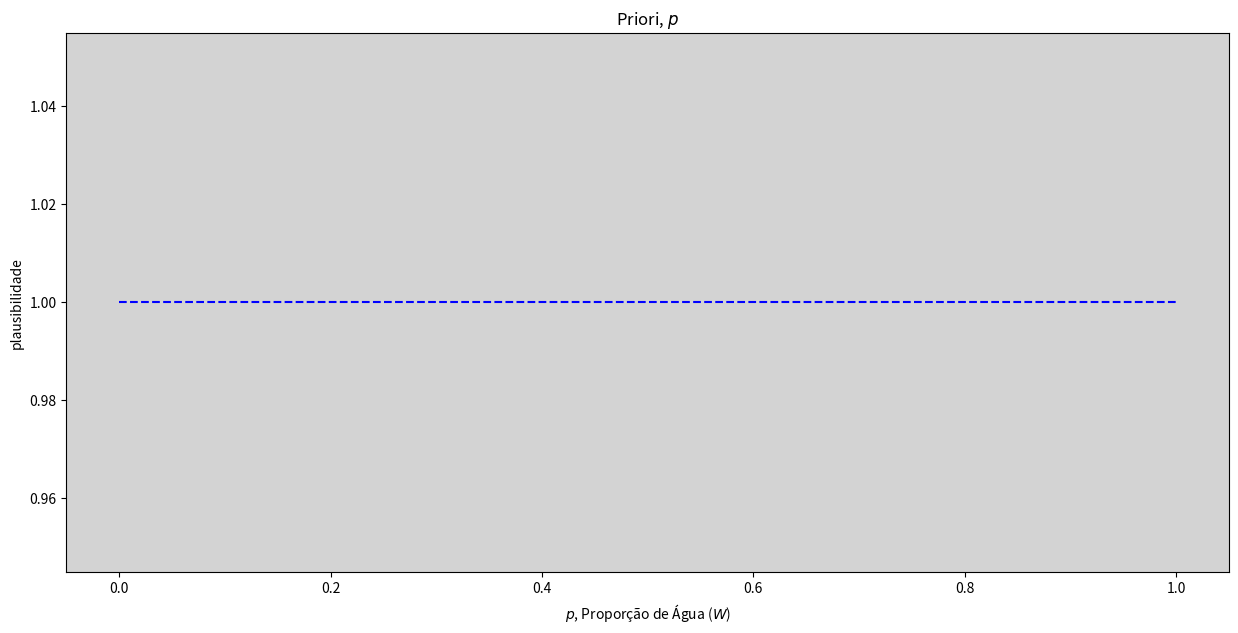
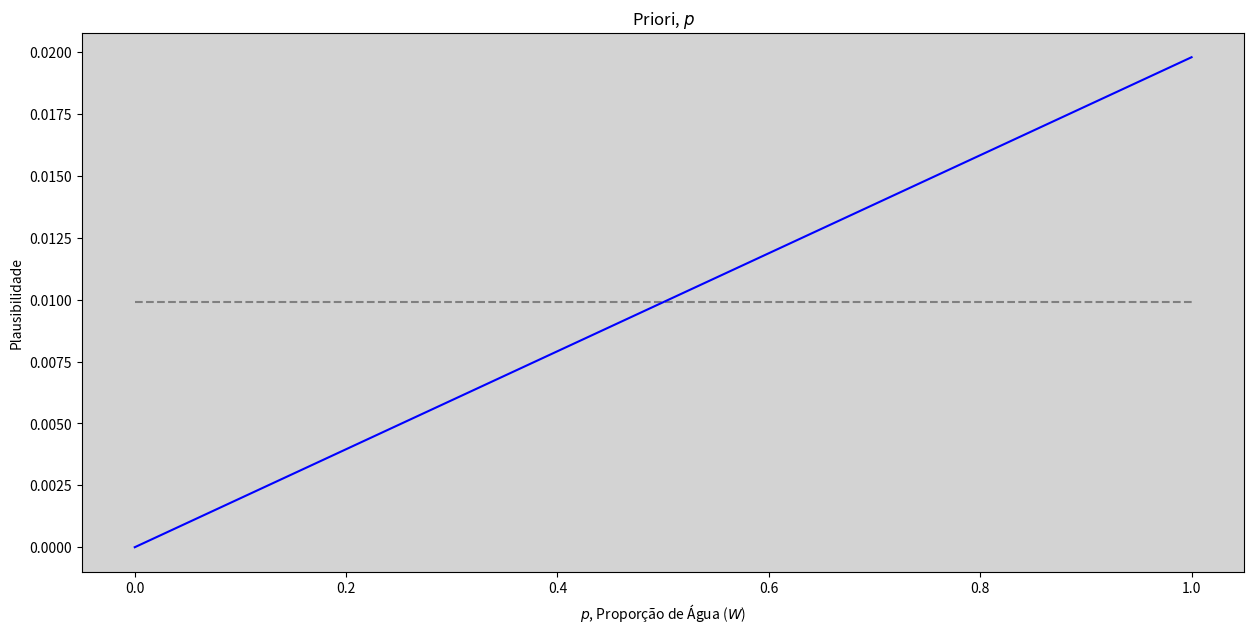
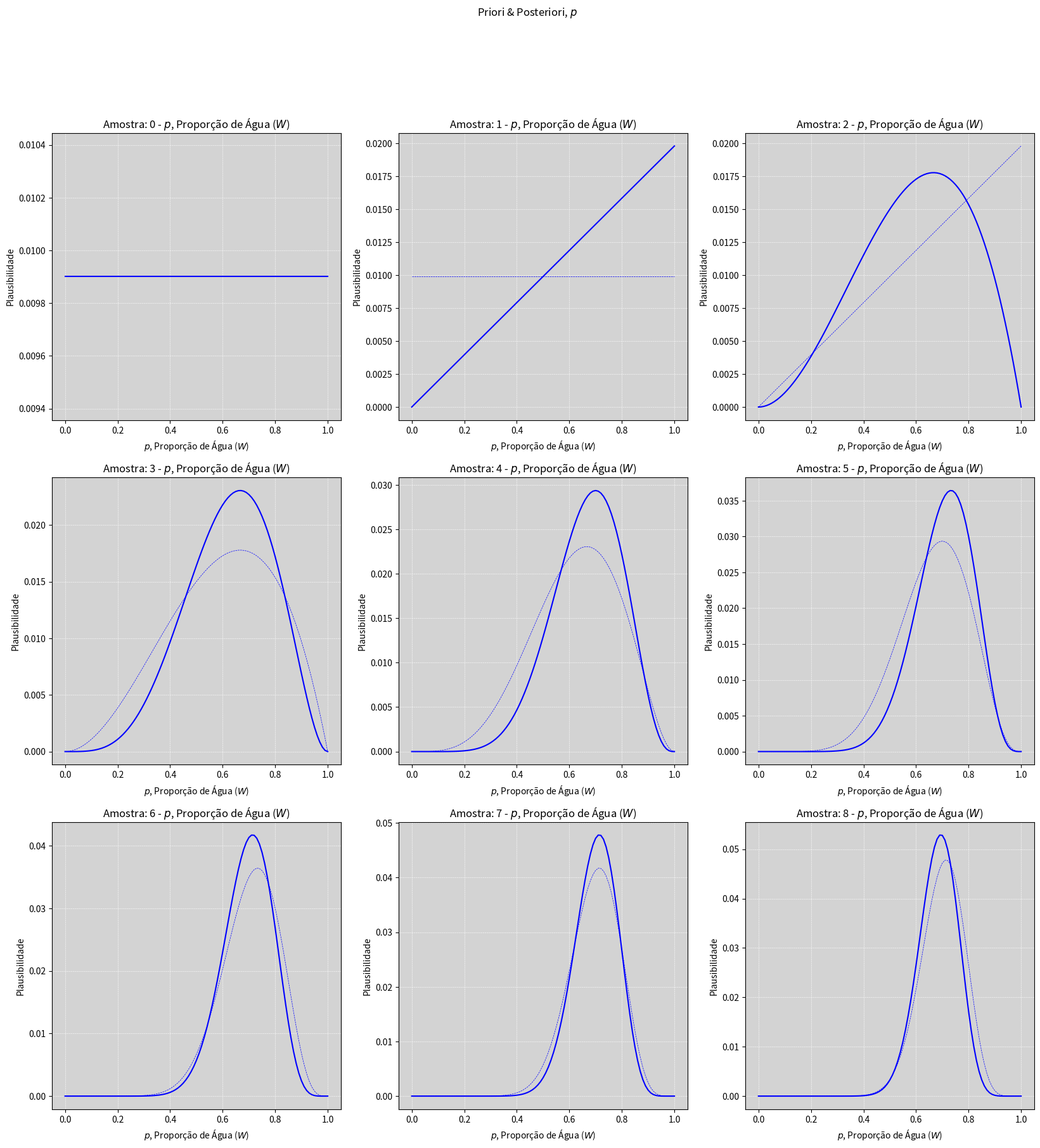
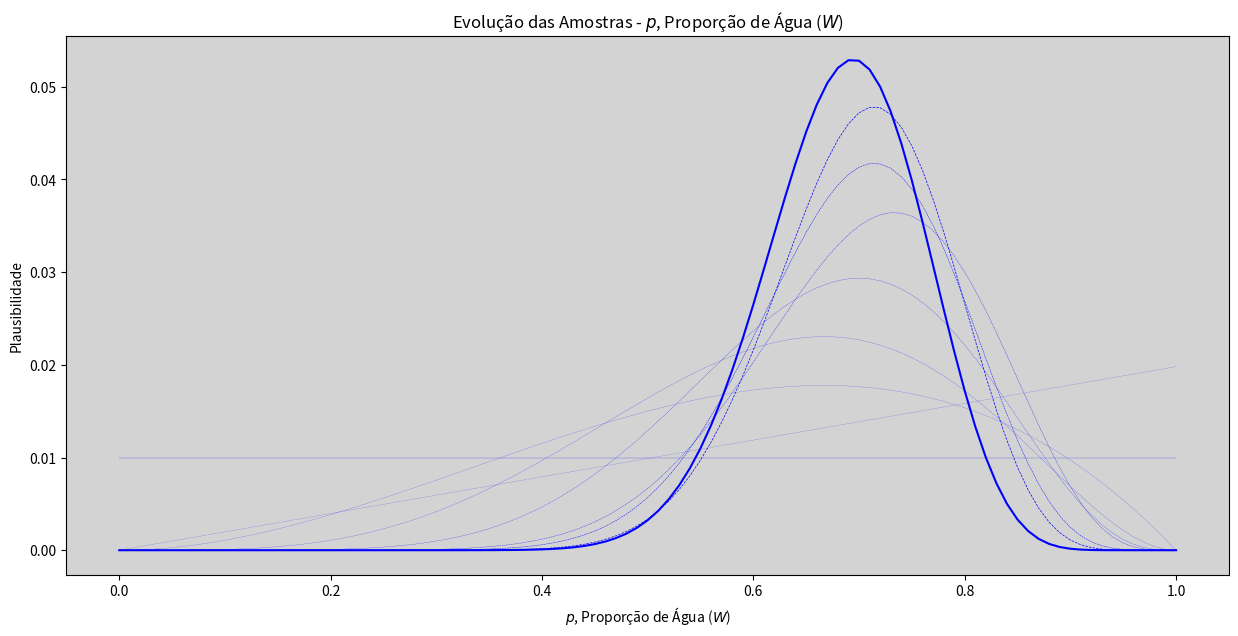
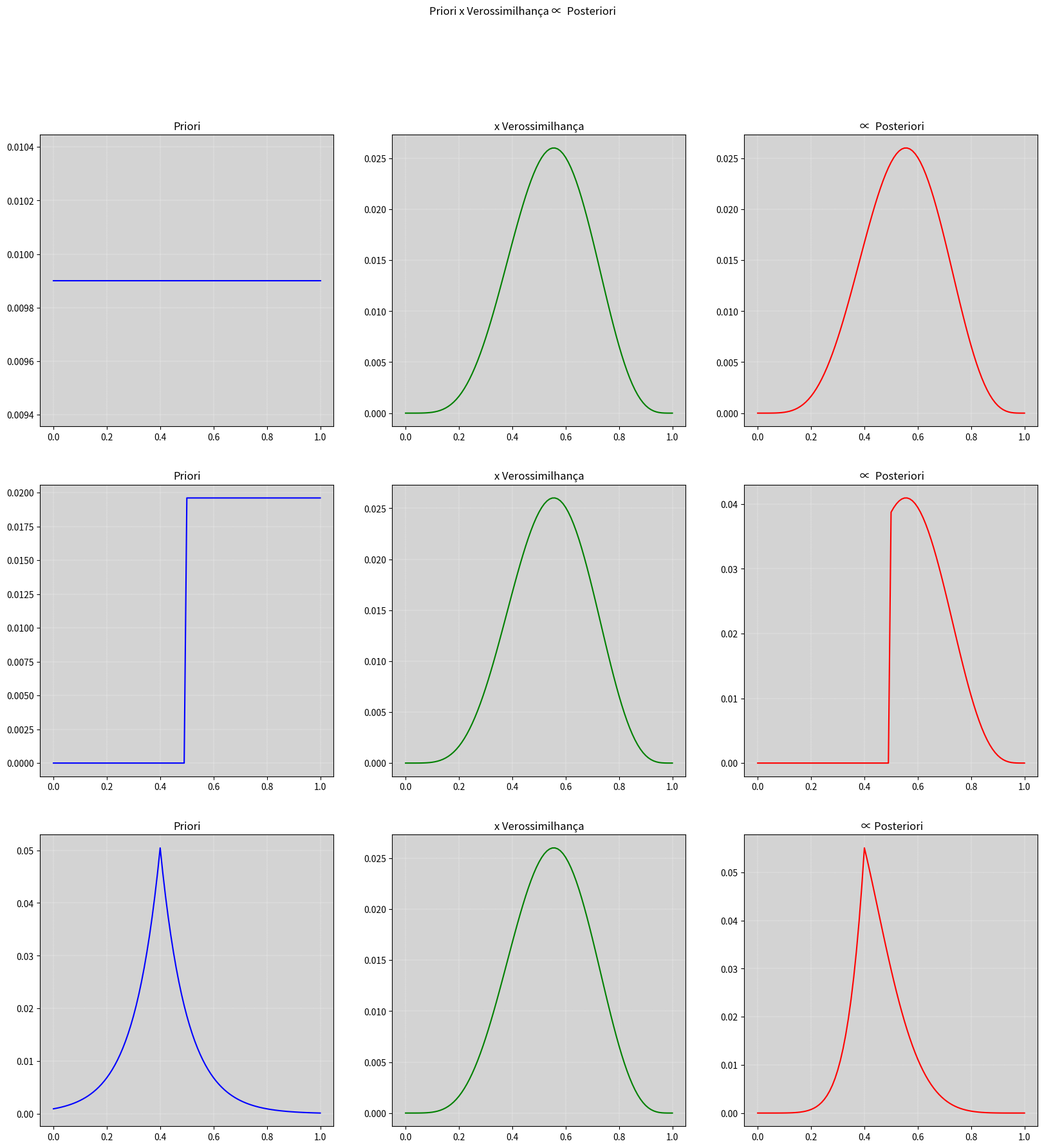
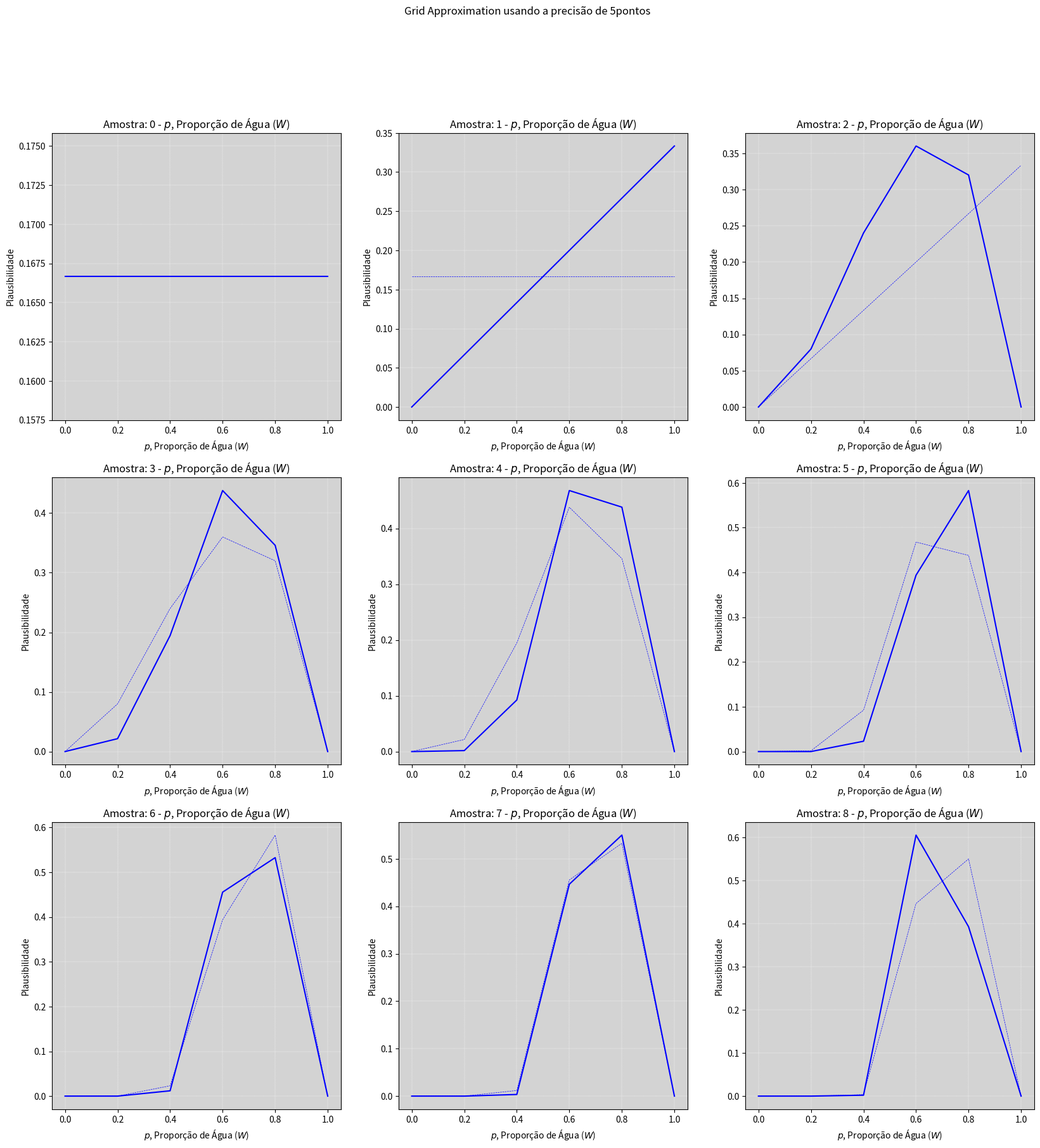
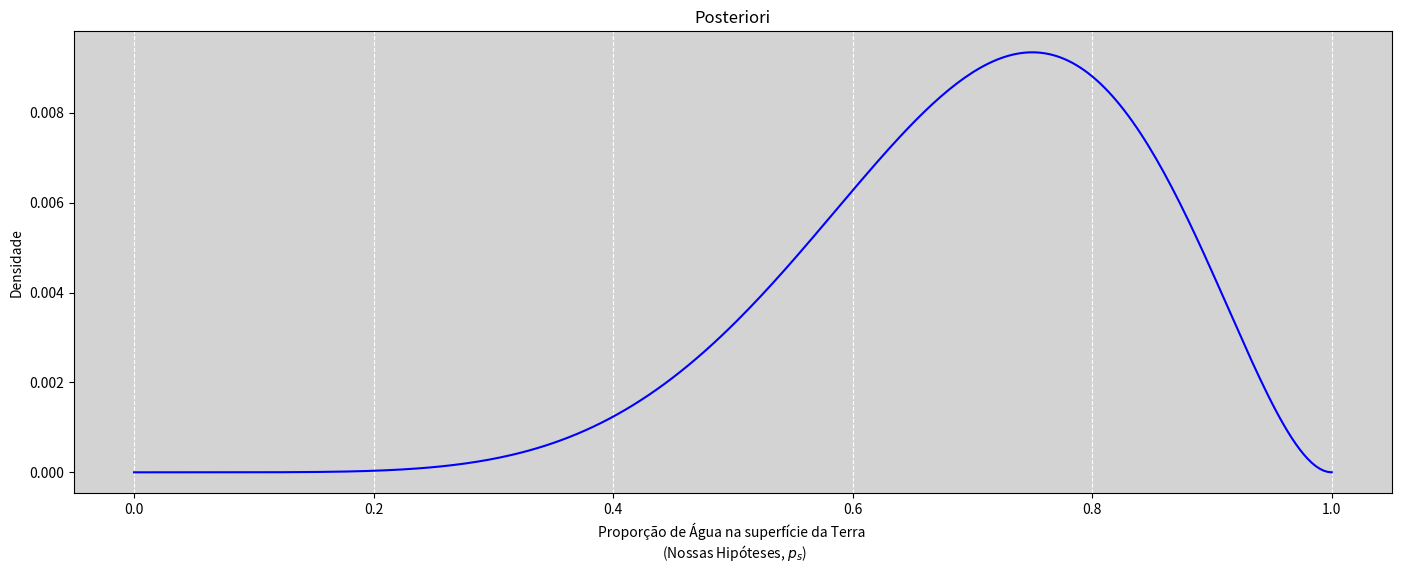
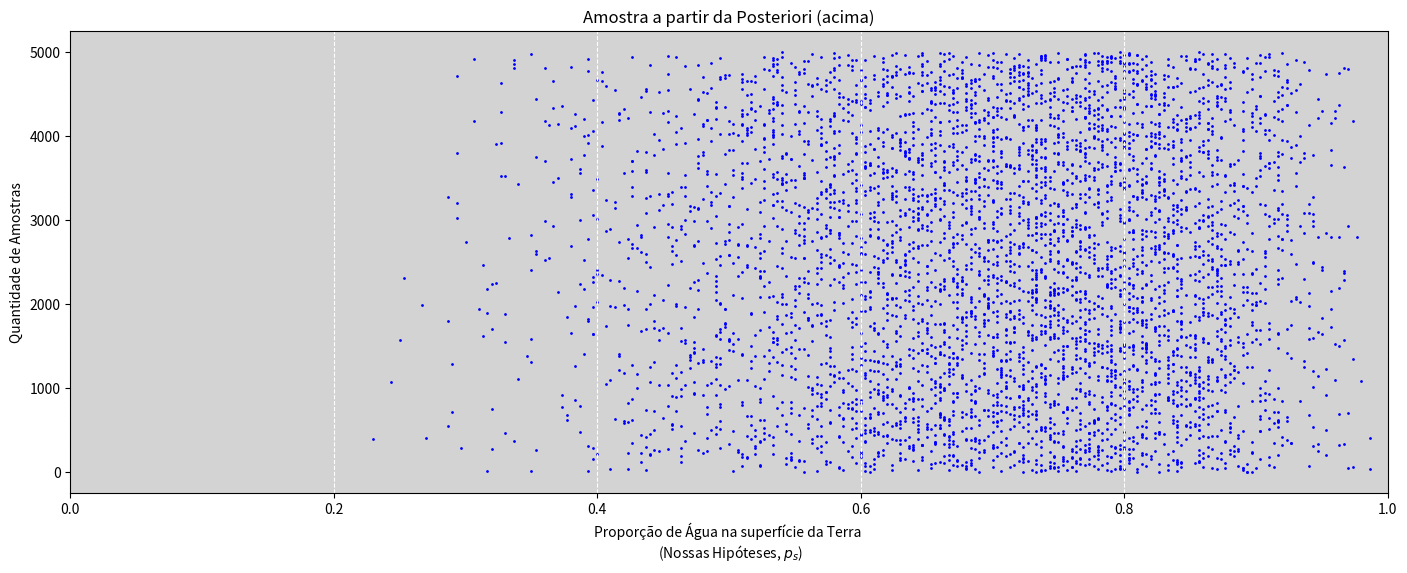
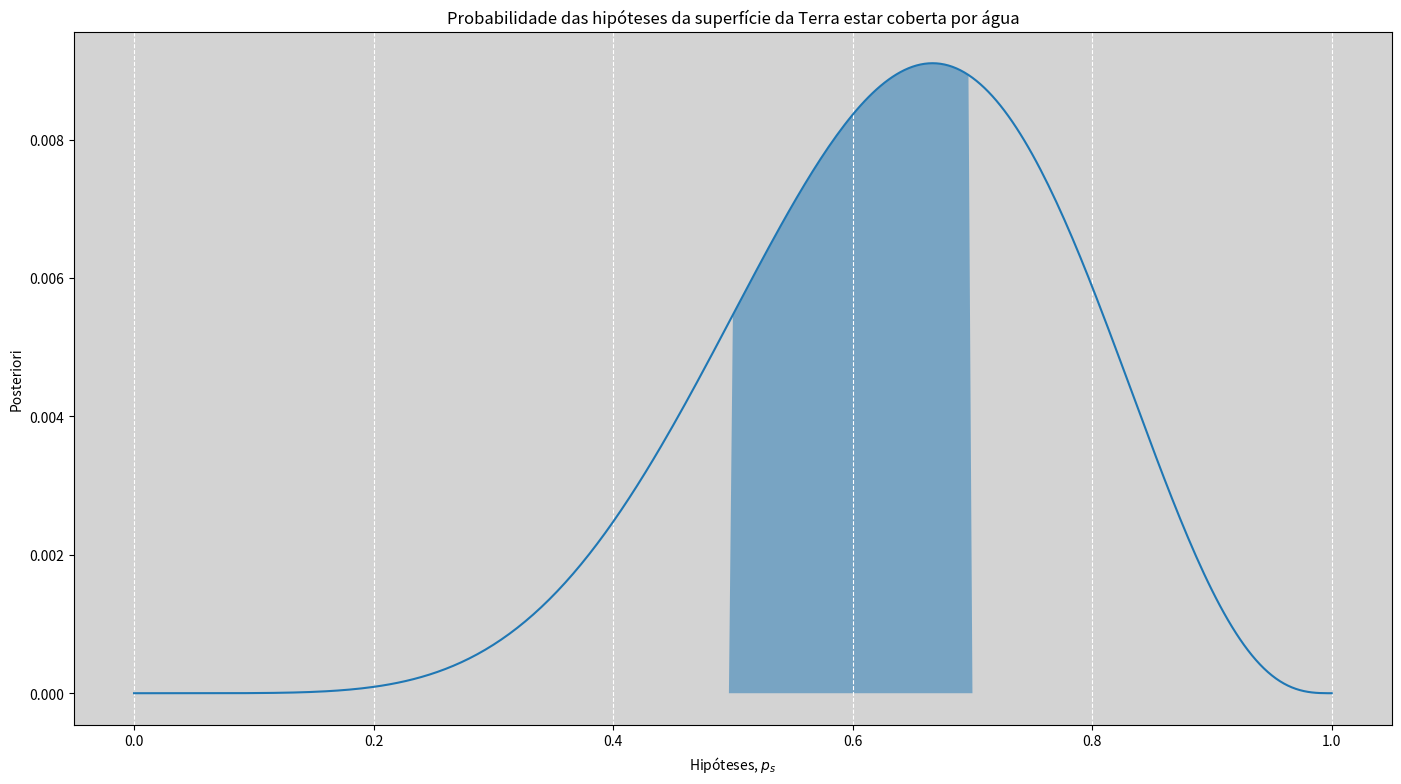
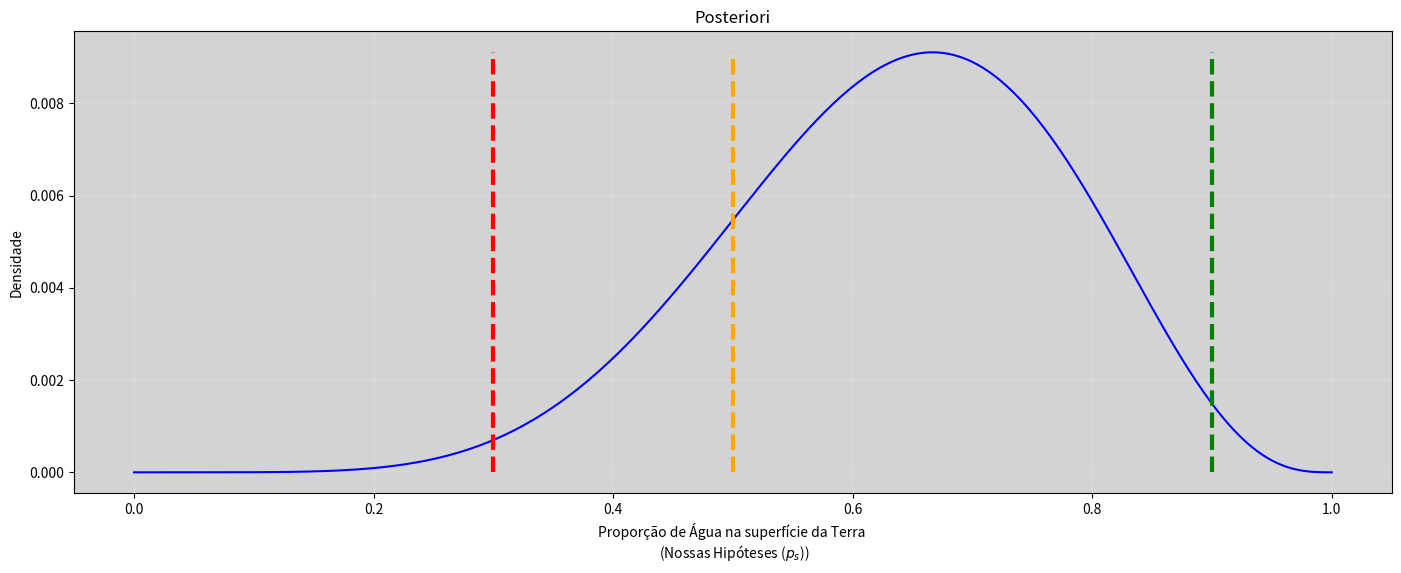
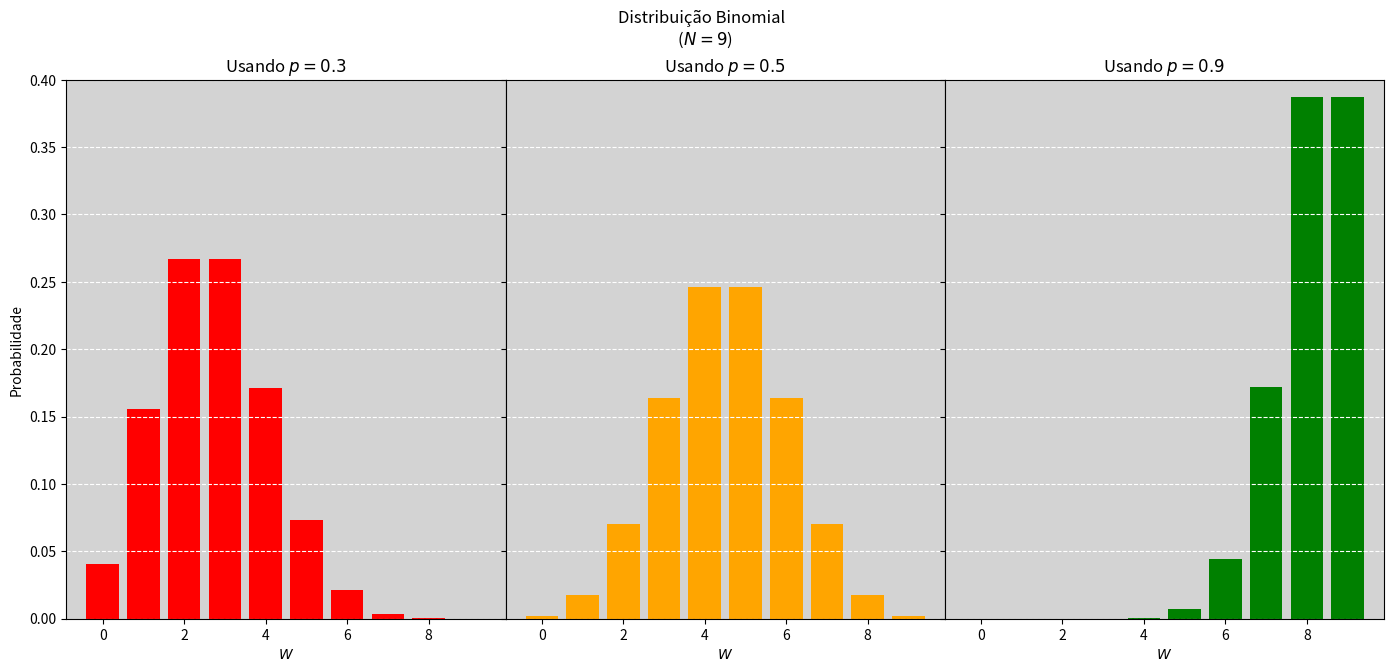
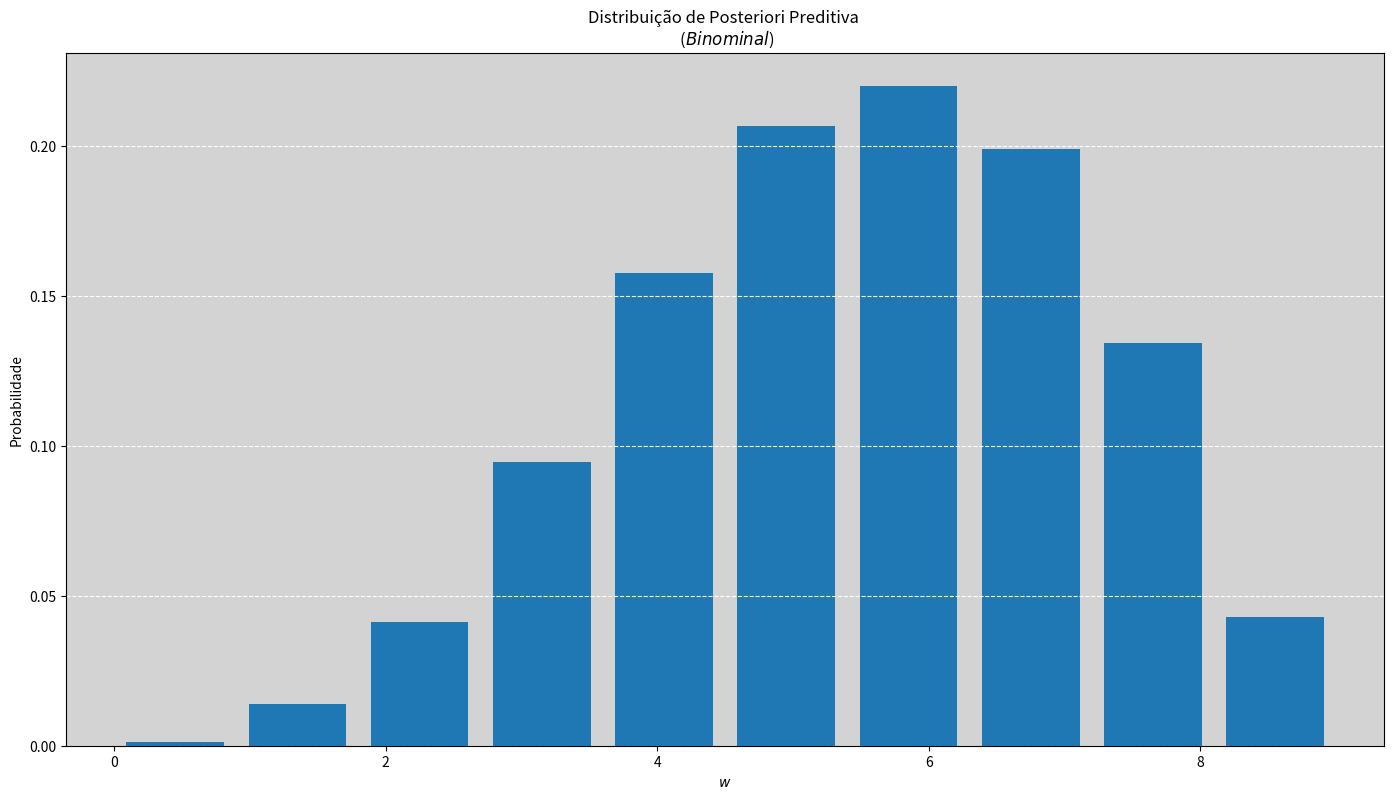

Write Python code to recreate these figures, in order.
#!/usr/bin/env python
# coding: utf-8

# # 2 - Engenharia de Golems

# [Aula - Statistical Rethinking Winter 2019 Lecture 02](https://www.youtube.com/watch?v=XoVtOAN0htU)

# Esse capítulo terá
# dois objetivos principais:
#     
# 1. Construir a intuição de como a atualização funciona, ou seja, como os Golems `aprendem com a experiência.`
#     
# 2. Apresentar uma intuição sobre `como construir esses modelos.`

# Como iremos usar a probabilidade para fazer um típico modelo estatístico?
# 
# 1. **Design o modelo**: Usando uma base científica e procurando de onde os dados nascem.
# 
# 
# 2. **Condicionar aos dados**: Atualização dos modelos com os dados. Na atualização bayesiana temos apenas `um modo de fazer isso`, pois há apenas `um tipo de estimador bayesiano`.
# 
# 
# 3. **Avaliar como está o modelo**: Temos que ser críticos com o nosso modelo, por causa da distinção entre o pequeno `mundo de Colombo` e o `Mundo Real`.

# **Exemplo**: Como é feito o processo da criação dos dados?
# 
# No curso, o prof. Richard lançou um Globo Terrestre para os alunos. Cada aluno que segurou o globo deveria observar, em sua mão direita, se seu `dedo indicador` estava sobre algum dos oceanos (representado como $W$, *water*) ou sobre a terra ($L$, *land*), e registrar esses dados.
# 
# Esse é o processo de como os dados estão nascendo!

# Suponha que a partir dos lançamentos, nós obtemos a sequência:
# 
# $$ [W, L, W, W, W, L, W, L, W] $$
# 
# O que iremos fazer aqui é estimar `a proporção da superfície da Terra que contém água`.

# <img src="./images/earth.jpg" width=1000>

# ---

# ```{admonition} Pare pensar antes de continuar:
# Qual é o número de vezes que precisamos jogar o globo, para obter uma certa precisão da estimativa da proporção de água na superfície do planeta?
# ```

# ---

# In[1]:


import numpy as np
import matplotlib.pyplot as plt
from scipy import stats


# In[2]:


# Alterando a cor de fundo, para ficar mais elegante.
plt.rcParams['axes.facecolor'] = 'lightgray' 


# In[3]:


# Design do Modelo

amostras = ['W', 'L', 'W', 'W', 'W', 'L', 'W', 'L'] # Amostra a partir dos lançamentos do globo.

amostras = [1 if amostra == 'W' else 0 for amostra in amostras]  # Transformando os dados em números. [1 = W; 0 = L]


# Quando o globo foi lançado, a probabilidade do dedo indicador "cair na água", em qualquer um dos lançamentos, deveria ser proporcional a proporção de água que tem na superfície do planeta. Isso é como jogar uma moeda para sortear cara ou coroa. Mas uma moeda com muitos lados. `O ambiente é determinístico, porém caótico para nós`. Assim, pequenas diferenças nas condições iniciais, geram resultados essencialmente aleatórios.
# 
# Para nós, na escala em que vivemos, o ambiente é determinístico. Mas é um sistema caótico e, portanto, aleatório. Pois não temos a capacidade de compreender o sistema todo e, por isso, somos ignorantes a seu respeito.
# 
# O simples lançamento de moedas, para nós, é considerado um bom sistema de aleatorização. Não podemos medir a velocidade inicial e também a posição do giro bem o suficiente para prever como cairá a moeda, `essa é a única razão`! 

# Então dizemos que há um número aleatório que gerado, mas que a proporção dele deve ter uma probabilidade $p$ da superfície da Terra ser coberta por água. 

# Onde $p$ é a proporção de água que cobre a superfície da Terra. Por isso `não importa a ordem dos lançamentos`, já que a probabilidade se mantém a mesma durante todo o processo de amostragem.
# 
# Essa é uma suposição, precisamos demonstrar e sermos críticos com relação a isso. Em capítulos futuros iremos aprender como fazer um cálculo para inspecionar essa suposição.
# 
# Esse é um dos exemplos mais simples que podemos iniciar a nossa apresentação de como construir um `modelo bayesiano`. 

# Em comparação com o exemplo anterior, a bolsa que contém quarto bolinhas coloridas, esse exemplo pode ser imaginado também como uma bolsa (ou seja, o `planeta é uma bolsa`) e que contém a quantidade `infinitas bolinhas` (ou seja, todo o par de `*latitude*` e `*longitute*` é representando como uma bolinha dentro da bolsa). E, assim como na bolsa, o planeta tem dois tipos de bolinhas coloridas: bolas $Azuis$ e bolas $Brancas$, ou melhor, `Água (W)` e `Terra (L)`, 

# # Condicionando o modelo aos dados
# 
# Nessa parte, iremos passar por três processos:
# 
# - A atualização bayesiana define o processo de aprendizagem ótima no *pequeno mundo*, convertendo assim a priori em posteriori.
# 
# 
# - Vamos dar ao Golem uma informação sobre o estado, antes dele *ver* os dados: assim teremos uma crença inicial em cada possível valor de $p$, proporção de água na superfície da Terra, que deve estar entre $0$ e $1$.
# 
# 
# - Condicionar os dados da amostra para atualizarmos o estado da informação: uma nova credibilidade em cada valor de $p$, condicionado aos dados.
# 
# 
# Basicamente iremos atualizar a informação excluindo todas as possibilidades que são impossíveis de acontecer dado os `dados amostrais` e, depois, contar todas as possibilidades.

# Assim como no exemplo da bolsa, temos que atribuir as nossas hipóteses para conseguirmos avaliar quais delas são as mais plausíveis.
# 
# Para entermos melhor, vamos pensar em algumas hipóteses que são mais razoáveis:
# 
# 
# $$\mbox{Hipótese 1 :   } p = 0.50$$
# 
# 
# $$\mbox{Hipótese 2 :   } p = 0.60$$
# 
# 
# $$\mbox{Hipótese 3 :   } p = 0.70$$
# 
# 
# $$\mbox{Hipótese 4 :   } p = 0.80$$
# 
# 
# $$\mbox{Hipótese 5 :   } p = 0.90$$
# 
# 
# 
# Podemos fazer as contagens na mão para todas as $5$ hipóteses propostas, assim como nós fizemos no exemplo das bolinhas na bolsa. Agora, pare um pouco, e realmente tire um tempo para refletir sobre o que estamos fazendo até agora. 
# 
# 
# ```{warning}
# Sério! Não vá adiante sem compreender qual é a semelhança entre os dois exemplos!
# ```

# Uma das perguntas que pode (e deveria ter surgido na sua mente) é a seguinte:
# 
# 
# - Por que foram escolhidas essas cinco hipóteses?
# 
# 
# - Poderiamos ter escolhido $p = 0.65$ ou $p = 0.67$ ou ainda $p = 0.6211$ ?
# 
# 
# Sim, poderiamos! Agora que entendemos o exemplo com as $5$ hipóteses, podemos colocar outras hipóteses? 
# 
# 
# Quais outras `devemos` colocar?
# 
# $$Todas!$$
# 

# Iremos colocar `todas computacionamente`, todos os números que estão entre $0$ e $1$.
# 
# Segue abaixo um gráfico das nossas *crenças iniciais*, da proporção de água na superfície da terra, para cada uma das hipóteses.

# In[4]:


# A primeira hipóteses sobre a proporção de água sobre a superfície da Terra.
p_s = np.arange(0, 1 + 0.01, 0.01)  # O valor 0.01 é um ajuste para o vetor de p_s = [0, 1] 

# Construindo uma Priori.
priori = stats.uniform.pdf(p_s, loc=0, scale=1)  # uniforme(0, 1)

# Plotando à priori, isto é, nossa crença inicial sobre a proporção de água na superfície da Terra.

plt.figure(figsize=(15, 7))
plt.plot(p_s, priori, ls='--', color='blue')  # Plot da priori

plt.title("Priori, $p$")
plt.xlabel('$p$, Proporção de Água ($W$)')
plt.ylabel('plausibilidade')

plt.grid(ls='--', color="lightgray", axis="x")

plt.show()


# Antes de lançarmos o globo para obtermos nossas amostras, iremos inserir no modelo nossa informação *`à priori`* sobre cada uma das hipóteses ($p$) que já discutimos anteriormente.
# 
# *À priori* iremos considerar que todos os valores são igualmente plausíveis para todos os possíveis valores de $p$. Isto é, a linha tracejada no gráfico acima, nos indica que todos os valores entre $0$ e $1$ tem a `mesma plausibilidade de ocorrer`.  
# 
# ```{note}
# Podemos também imaginar que o nosso modelo servirá para qualquer um dos planetas do Universo, não apenas para o planeta Terra.
# ```

# **Condições para esse Golem funcionar:**
# 
# - A ordem dos dados é `irrelevante`, pois o Golem assume que a ordem é irrelevante, assim podemos colocar os dados:
# 
#     - Todos de uma só vez.
#     
#     - Cada um por vez.
#     
#     - Em ordem embaralhada, em qualquer quantidade, nos darão a mesma posteriori como resultados final.
#     
# Assim teremos também que:
#     
# - Toda a `posteriori` será a `priori para próxima observação`.
# 
# 
# - Cada priori é a posteriori de alguma outra inferência.
# 
# 
# - O `efeito do tamanho da amostra` está automaticamente incorporado na posteriori.     

# 
# # Criticando o modelo

# Agora temos que sair do `pequeno mundo` e fazer as inferências no `mundo real`. Devemos, com isso, sermos críticos com as características do modelo e dos dados. O *pequeno mundo* não é igual ao mundo real, portanto haverá divergências e devemos estar ciente e atentos para entender e reavaliar o modelo e os dados. Como por exemplo:
# 
# 
# - Temos que observar como é feita a coleta dos dados e `se pode existir algum viés nesse processo`: como pessoas daltonicas ver cores diferentes no globo; se algum país tem a cor azul; 

# - **Inferência bayesiana**: é a resposta lógica para a problema que estamos modelando:
# 
# 
#  - *O quão plausível é cada proporção de água, dado os dados?* 
#  
#  
# - O Golem deve ser supervisionado verificando questões tais como:
# 
# 
#     - Golem apresenta mal funcionamento?
# 
#     - As respostas do Golem fazem sentido para o estudo em questão?
# 
#     - A questão que está sendo proposta faz sentido?
# 
#     - Checar se as mudanças nas suposições do modelo alteram a sensibilidade do mesmo? 

# # Construindo o framework de causalidade

# <img src="./images/casuality_proportional_water.png" alt="causal structure" width=400 />
# 
# Fonte: [Assista no curso - Statistical Rethinking Course](https://youtu.be/XoVtOAN0htU?t=1332)

# Existe uma `relação causal na estrutura` na qual os dados são coletados, $W$ depende apenas de $N$ e de $p$. Mas o $N$, que significa a quantidade de amostras que coletamos, é independente tanto da proporção de água ($p$) quanto do número de amostras de água que foram coletadas ($W$).
# 
# Entretanto, temos que $N$ e $W$ são variáveis que observamos, e $p$ a variável não-observada e que será inferida através das outras duas variáveis observadas pelo modelo. 
# 
# Com essa mesma estrutura podemos, e também faremos mais adiante, a inferência sobre a quantidade de vezes que o globo foi lançado ($N$). Esse tipo de abordagem também é chamada **modelo de captura-recaptura**, estudado em principalmente em ecologia e em epidemiologia.
# 
#  
# 
# <img src="./images/mark_recapture.jpeg" alt="Recapture" width=800>
# 
# ----
# *Mais informações sobre acesse:*
# 
# * [Wikipedia - Captura-Recaptura](https://en.wikipedia.org/wiki/Mark_and_recapture)
# 
# * [Wikipedia - Tratamento Estatístico](https://en.wikipedia.org/wiki/Talk:Mark_and_recapture#Statistical_treatment)

# #### Definição de *W*:
# 
# - É o número relativo (proporcionais) de maneiras na quais podemos ver $W$, dado $N$ e $p$.
# 
# 
# - **Objetivo**: Uma função matemática que atribui um `número relativo` de maneiras pelas quais veremos o valor específico de *W*, sem que precisarmos de construir todas as infinitas contagens relativas manualmente.
# 
# 
# - **Resposta**: Distribuição de probabilidade.

# Para começar, vamos supor que coletamos 3 amostras:
# 
# $$[W, L, W]$$
# 
# Qual é o número relativo (ou seja, proporcional) de maneiras de vermos essa sequência de amostras, dado algum valor de $p$.
# 
# Não sabemos qual é o valor de $p$, mas iremos atribuir qualquer valor para o $p$ que esteja entre $0$ e $1$.
# 
# Assim, temos uma probabilidade $p$ de obter o primeiro valor igual a $W$ e $(1-p)$ de obter $L$.
# 
# Multiplicaremos todas as proporções, pois os dados são independentes e mutualmente excludentes, assim pela teoria temos que as probabilidades são multiplicadas pela regra do produto.
# 
# ```{warning}
# Aqui será necessário entender o conceito de contagens!
# ```
# 
# E por que multiplicamos? Multiplicamos pois é a maneira mais rápida de contar todas as possibilidades pela bifurcação que o dados podem fazer. Não é nada de mais, é apenas um modo mais rápido e eficiênte de contar todas as possibilidades:
# 
# Por exemplo:
# 
# $$ 5 \times 3 = 5 + 5 + 5 $$
# 
# Assim, teremos: 
# 
# $$ [W, L, W] \rightarrow p \times (1-p) \times p$$
# 
# $$  = p^2 \times (1-p)^1 $$
# 
# Perceber também que nossa amostra poderá vir em duas outras `sequências diferentes`, que não mudará o resultado.
# 
# $$ [W, W, L] \rightarrow p \times p \times (1-p) $$
# 
# $$ [L, W, W] \rightarrow (1 - p) \times p \times p $$
# 
# Com isso, precisamos também contar todas as ordens possíveis de coletarmos uma amostra com *dois* $W$ e *uma* $L$.
# 
# Então, nesse caso particular, a contagem relativa de maneiras de se obter essa amostra é:
# 
# $$ 3 \times p^2 \times (1-p)^1 $$

# ## Distribuição de W (*Verossimilhança*)
# 
# Com essa fórmula, se extrapolarmos a para uma amostra de qualquer comprimento ($N$), chegaremos a conhecida `Distribuição Binomial`. E sua forma geral é descrita pela fórmula abaixo:
# 
# $$ P\{W | N, p\} = \frac{N!}{W! (N-W)!}  p^W  (1 - p)^{(N - W)} $$
# 
# A contagem relativa dos $W$ é *distribuída binomialmente*, e com probabilidade $p$ iremos sortear $W$ de um total de $N$ amostras.

# In[5]:


# Python Code - 2.2

# pmf
# Probability Mass Function = Função de massa de probabilidade

# Distribuição Binomial
W_6_9 = stats.binom.pmf(6, n=9, p=0.5)

print("A probabilidade de obtermos 6 W's em 9 amostras é de {} \n com a probabilidade de 50% de encontrarmos um W em cada amostra.".format(W_6_9))


# ## Probabilidade *Priori* ($p$)

# - É o que o nosso golem acredita antes de '*ver*' os dados.
# 
# 
# - Nesse caso será a probabilidade à priori uniforme $0-1$ para todos os $p$'s.
# 
# 
# - $P\{W\}$ e $P\{p\}$ define nossa distribuição preditiva *à priori*.

# *Preditiva* está relacionada com a ação de afirmar antecipadamente o que poderá ocorrer num momento futuro. Deduzido ou entendido a partir de informações, dados ou ações anteriores à finalização.*

# In[6]:


# A primeira hipóteses sobre a proporção de água sobre a superfície da Terra.
p_s = np.arange(0, 1 + 0.01, 0.01)  # 0.01 é um ajuste para o vetor de p_s = [0, 1] 

# Construindo uma Priori.
priori = stats.uniform.pdf(p_s, loc=0, scale=1)  # uniforme(0, 1) 

# Amostra.
amostras = ['W', 'L', 'W', 'W', 'W', 'L', 'W', 'L']

# Transformando nossa amostra em valores numericos.
amostras_num = [1 if amostra == 'W' else 0 for amostra in amostras] 

# Calculando a verosimilhança para todas nossas hipóteses de proporções de água para a primeira amostra.

N = 1  # É a variável que determina o tamanho da amostra que estamos utilizando no momento.

verossimilhanca_1 = stats.binom.pmf(np.sum(amostras_num[0: N]),  # A primeira amostra sorteada.
                                    N,  # N é o número de amostras que estamos retirando. (Nesse caso, 1)
                                    p=p_s)  # É o vetor de probabilidades, ou seja, as são nossas hipóteses!

# Calculando a posteriori.
posteriori = verossimilhanca_1 * priori

# Gerando o gráfico com a priori x primeira amostra
plt.figure(figsize=(15, 7))

plt.plot(p_s, priori / sum(priori), ls='--', color='gray')  # Plotando o gráfico da priori - (Cinza pontilhado)

plt.plot(p_s, posteriori / sum(posteriori), color='blue')  # Plotando o gráfico da posteriori - (Azul) 

plt.title('Priori, $p$')
plt.xlabel('$p$, Proporção de Água ($W$)')
plt.ylabel('Plausibilidade')

plt.grid(ls='--', color="lightgray", axis="x")

plt.show()


# In[7]:


# Gerando todas as hipóteses sobre a proporção de água sobre a superfície da Terra
precisao_grid = 100 # Precisão do Grid - Número de hipóteses que estamos testando (Grid Aproximation)

p_s = np.arange(0, 1 + 1/precisao_grid, 1/precisao_grid)  # O precisao_grid é um ajuste para o vetor de p_s = [0, 1] 

# Construindo uma Priori
priori = stats.uniform.pdf(p_s, loc=0, scale=1)  # uniforme(0, 1) 

# Todos os elementos de nossas amostra
amostras = ['W', 'L', 'W', 'W', 'W', 'L', 'W', 'L', 'W']

# Transformando nossa amostra em valores numéricos.
amostras_num = [1 if amostra == 'W' else 0 for amostra in amostras] 

# (Configurações técnicas para a plotagem dos gráficos).
_lado = int(np.round(np.sqrt(len(amostras))))

fig, ax = plt.subplots(_lado, _lado, figsize=(20, 20))  # Constrói um grade quadrada para alocar os gráficos gerados. 

posicao = [[i, j] for i in range(_lado) for j in range(_lado)]  # Gera todas as posicões da grade.

# Gerando uma posteriori para cada uma das hipóteses.
for n in range(len(amostras)):
    
    # Calculando a verosimilhança para todas nossas hipóteses de proporções de água para a primeira amostra.
    N = n  # É a variável que determina o tamanho da amostra que estamos utilizando no momento.

    verossimilhanca = stats.binom.pmf(np.sum(amostras_num[0: N]),  # Qtd de '1' na amostra.
                                        N,  # N é o número de amostras que estamos retirando.
                                        p=p_s)  # É o vetor de probabilidades, nossas hipóteses.

    posteriori = verossimilhanca * priori  # Calculando a posteriori.
    
    ax[posicao[N][0], posicao[N][1]].plot(p_s, priori / sum(priori), 
                                          color='blue', ls='--', linewidth=0.5)  # Plot da Priori

    ax[posicao[N][0], posicao[N][1]].plot(p_s, posteriori / sum(posteriori), 
                                          color='blue')  # Plot da Posteriori

    ax[posicao[N][0], posicao[N][1]].grid(ls='--', color='white', linewidth=0.4)  # Insere uma grade com linhas verticais.
    
    ax[posicao[N][0], posicao[N][1]].set_title('Amostra: ' + str(N) + ' - $p$, Proporção de Água ($W$)')
    ax[posicao[N][0], posicao[N][1]].set_xlabel('$p$, Proporção de Água ($W$)')
    ax[posicao[N][0], posicao[N][1]].set_ylabel('Plausibilidade')    
    
    priori = posteriori  # Posteriori se torna à priori para a análise seguinte.

    
fig.suptitle('Priori & Posteriori, $p$')
    
plt.show()


# In[8]:


# Gerando todas as hipóteses sobre a proporção de água sobre a superfície da Terra.
p_s = np.arange(0, 1 + 0.01, 0.01)  # 0.01 é um ajuste para o vetor de p_s = [0, 1] 

# Construindo uma Priori.
priori = stats.uniform.pdf(p_s, loc=0, scale=1)  # uniforme(0, 1) 

# Amostra.
amostras = ['W', 'L', 'W', 'W', 'W', 'L', 'W', 'L', 'W']

# Transformando nossa amostra em valores numericos.
amostras_num = [1 if amostra == 'W' else 0 for amostra in amostras] 


# (Configurações técnicas para a plotagem dos gráficos).
plt.figure(figsize=(15, 7))

# Gerando uma posteriori para cada uma das hipóteses.
for n in range(len(amostras)):
    
    # Calculando a verosimilhança para todas nossas hipóteses de proporções de água para a primeira amostra.
    N = n  # É a variável que determina o tamanho da amostra que estamos utilizando no momento.

    verossimilhanca = stats.binom.pmf(np.sum(amostras_num[0: N]),  # Qtd de '1' na amostra.
                                        N,  # N é o número de amostras que estamos retirando.
                                        p=p_s)  # É o vetor de probabilidades, nossas hipóteses.

    posteriori = verossimilhanca * priori  # Calculando a posteriori.
    
    plt.plot(p_s, priori / sum(priori), color='blue', ls='--', linewidth=1/(len(amostras) - n + 1))  # Plot da Priori

    priori = posteriori  # Posteriori se torna à priori para a análise seguinte.

plt.plot(p_s, posteriori / sum(posteriori), color='blue')  # Plot da Posteriori
 
plt.grid(ls='--', color="lightgray", axis="x")  # Insere uma grade com linhas verticais.

plt.title('Evolução das Amostras - $p$, Proporção de Água ($W$)')
plt.xlabel('$p$, Proporção de Água ($W$)')
plt.ylabel('Plausibilidade')   
    
fig.suptitle('Priori & Posteriori, $p$')
    
plt.show()


# ### Definindo uma linguagem 
# 
# Para melhorar a comunicação, vamos utilizar a seguinte notação matemática:
# 
# - Dizemos que a variável W é distribuída binomialmente:
# 
# $$W \sim binomial(N, p)$$
# 
# 
# - Dizemos que a variável p é distribuída uniformemente:
# 
# $$p \sim uniform(0, 1)$$

# ## Probabilidade à Posteriori
# 
# - A estimativa bayesiana é sempre uma distribuição sobre os parâmetros, $P\{ parametros | dados\}$:
# 
# $$ P\{p | W, N \} $$
# 
# 
# O cálculo via o teorema de bayes:
# 
# 
# $$ P\{ p | W, N \} = \frac{ P\{W | N, p\} \times P\{ p \} } {\sum P\{W | N, p \} P\{p\}}, \forall p   $$
# 
# onde ($\forall p$) significa *para todo os $p$'s*.
# 
# $$ \mbox{Posteriori} = \frac{\mbox{Probabilidade das variáveis observadas | $N, p$ } \times \mbox{Priori}} {\mbox{Constante de Normalização}}  $$
# 

# # Posteriori, Priori e Verossimilhança
# 
# Observamos no gráfico abaixo qual o comportamento da posteriori quando escolhemos diferentes prioris para $p$. 
# 
# Perceba que o comportamento da posteriori, em vermelho, é afetada pela escolha da priori. 
# Prestar atenção na magnetude do eixo das probabiliades (*eixo y*). 

# In[9]:


# Gerando todas as hipóteses sobre a proporção de água sobre a superfície da Terra.
p_s = np.arange(0, 1 + 0.01, 0.01)  # 0.01 é um ajuste para o vetor de p_s = [0, 1] 

# Amostra.
amostras = ['W', 'L', 'W', 'W', 'W', 'L', 'W', 'L', 'W']

# Verossimilhanças de todas as amostras.
verossimilhanca = stats.binom.pmf(np.sum(amostras_num[0: N]),  # Qtd de '1' na amostra.
                                  len(amostras),  # N é o número de amostras que estamos retirando.
                                  p=p_s)  # É o vetor de probabilidades, nossas hipóteses.

fig, ax = plt.subplots(3, 3, figsize=(20, 20))
    
    
# ======== Priori 1 ============
# Definindo uma Priori.
priori = stats.uniform.pdf(p_s, loc=0, scale=1)  # uniforme(0, 1) 

ax[0, 0].plot(p_s, priori / sum(priori), color='blue')  # Plot da Priori
ax[0, 1].plot(p_s, verossimilhanca / sum(verossimilhanca), color='green')  # Plot da Verossimilhanca.

posteriori = verossimilhanca * priori # Calculando a posteriori
ax[0, 2].plot(p_s, posteriori / sum(posteriori), color='red')  # Plot da Posteriori

ax[0, 0].grid(ls='--', color="lightgray", axis="x")  # Insere uma grade com linhas verticais.
ax[0, 1].grid(ls='--', color="lightgray", axis="x")  # Insere uma grade com linhas verticais.
ax[0, 2].grid(ls='--', color="lightgray", axis="x")  # Insere uma grade com linhas verticais.

ax[0,0].set_title('Priori')
ax[0,1].set_title('x Verossimilhança')
ax[0,2].set_title(' ∝  Posteriori') 

ax[0,0].grid(color='white', linewidth='0.3', ls='--')
ax[0,1].grid(color='white', linewidth='0.3', ls='--')
ax[0,2].grid(color='white', linewidth='0.3', ls='--')


# ======== Priori 2 ============
# Definindo uma Priori.
priori = stats.uniform.pdf(p_s, loc=0.5, scale=1)  # uniforme(0.5, 1) 

ax[1, 0].plot(p_s, priori / sum(priori), color='blue')  # Plot da Priori
ax[1, 1].plot(p_s, verossimilhanca / sum(verossimilhanca), color='green')  # Plot da Verossimilhanca.

posteriori = verossimilhanca * priori # Calculando a posteriori
ax[1, 2].plot(p_s, posteriori / sum(posteriori), color='red')  # Plot da Posteriori

ax[1, 0].grid(ls='--', color="lightgray", axis="x")  # Insere uma grade com linhas verticais.
ax[1, 1].grid(ls='--', color="lightgray", axis="x")  # Insere uma grade com linhas verticais.
ax[1, 2].grid(ls='--', color="lightgray", axis="x")  # Insere uma grade com linhas verticais.

ax[1,0].set_title('Priori')
ax[1,1].set_title('x Verossimilhança')
ax[1,2].set_title(' ∝  Posteriori') 

ax[1,0].grid(color='white', linewidth='0.3', ls='--')
ax[1,1].grid(color='white', linewidth='0.3', ls='--')
ax[1,2].grid(color='white', linewidth='0.3', ls='--')


# ======== Priori 3 ============
# Definindo uma Priori.
priori = stats.laplace.pdf(p_s, loc=0.4, scale=0.1)  # Laplace(0.4, 0.1) 
ax[2, 0].plot(p_s, priori / sum(priori), color='blue')  # Plot da Priori
ax[2, 1].plot(p_s, verossimilhanca / sum(verossimilhanca), color='green')  # Plot da Verossimilhanca.

posteriori = verossimilhanca * priori # Calculando a posteriori
ax[2, 2].plot(p_s, posteriori / sum(posteriori), color='red')  # Plot da Posteriori

ax[2, 0].grid(ls='--', color="lightgray", axis="x")  # Insere uma grade com linhas verticais.
ax[2, 1].grid(ls='--', color="lightgray", axis="x")  # Insere uma grade com linhas verticais.
ax[2, 2].grid(ls='--', color="lightgray", axis="x")  # Insere uma grade com linhas verticais.

ax[2,0].set_title('Priori')
ax[2,1].set_title('x Verossimilhança')
ax[2,2].set_title(' ∝ Posteriori')    

ax[2,0].grid(color='white', linewidth='0.3', ls='--')
ax[2,1].grid(color='white', linewidth='0.3', ls='--')
ax[2,2].grid(color='white', linewidth='0.3', ls='--')
    
fig.suptitle('Priori x Verossimilhança ∝  Posteriori')
    
plt.show()


# ### Cálculo da Posteriori

# Não temos escolha a não ser calcular a posteriori, porém podemos calcular de algumas formar diferentes:
# 
# - Abordagem Analítica (Geralmente impossível - Usando Prioris Conjugadas)
# 
# 
# - Via grade de aproximação (Custo computacionalmente elevado)
# 
# 
# - Aproximação Quadrática - Também conhecida com *Aproximação de Laplace* (É limitada, como foi feita acima!)
# 
# 
# 
# - Monte Carlo via Markov Chain MCMC (Intenso Computacionamente)
# 

# #### Via Grade de Aproximação (*Grid Approximation*)
# 
# - A probabilidade á posteriori é o produto normalizado das:
# 
#     - probabilidade dos dados
#     
#     - probabilidade á priori
#     
#     
# - A grade usa um número finito de pontos ao invés usar o espaço contínuo.
# 
# 
# - Essa abordagem é muito custosa quando temos multiplos parâmetros.
# 

# In[10]:


# Conforme o exemplo anterior, usamos o grid approximation para estimar a nossa posteriori, 
# Abaixo, temos as precisões do grid.
#
# Para precisão mais baixa, o gráfico tende a ficar mais 'pixelizado', e se torna mais 'contínuo' quando 
#  aumentamos a precisão, visualmente, precisões acima de 100 não geram gráficos melhores. 

# ========================================
#      Teste a diferença entre eles:       
# ========================================
# precisao_grid = 3                       
precisao_grid = 5 # Apenas usado como um exemplo!                    
# precisao_grid = 10                        
# precisao_grid = 15 
# precisao_grid = 20 
# precisao_grid = 50 
# precisao_grid = 100 
# ========================================

# Gerando todas as hipóteses sobre a proporção de água sobre a superfície da Terra.
p_s = np.arange(0, 1 + 1/precisao_grid, 1/precisao_grid)  # precisao_grid é um ajuste para o vetor de p_s = [0, 1] 

# Construindo uma Priori.
priori = stats.uniform.pdf(p_s, loc=0, scale=1)  # uniforme(0, 1) 

# Amostra.
amostras = ['W', 'L', 'W', 'W', 'W', 'L', 'W', 'L', 'W']

# Transformando nossa amostra em valores numericos.
amostras_num = [1 if amostra == 'W' else 0 for amostra in amostras] 


# (Configurações técnicas para a plotagem dos gráficos).
_lado = int(np.round(np.sqrt(len(amostras))))

fig, ax = plt.subplots(_lado, _lado, figsize=(20, 20))  # Constrói um grade quadrada para alocar os gráficos gerados. 

posicao = [[i, j] for i in range(_lado) for j in range(_lado)]  # Gera todas as posicões da grade.

# Gerando uma posteriori para cada uma das hipóteses.
for n in range(len(amostras)):
    
    # Calculando a verosimilhança para todas nossas hipóteses de proporções de água para a primeira amostra.
    N = n  # É a variável que determina o tamanho da amostra que estamos utilizando no momento.

    verossimilhanca = stats.binom.pmf(np.sum(amostras_num[0: N]),  # Qtd de '1' na amostra.
                                        N,  # N é o número de amostras que estamos retirando.
                                        p=p_s)  # É o vetor de probabilidades, nossas hipóteses.

    posteriori = verossimilhanca * priori  # Calculando a posteriori.
    
    ax[posicao[N][0], posicao[N][1]].plot(p_s, priori / sum(priori), 
                                          color='blue', ls='--', linewidth=0.5)  # Plot da Priori

    ax[posicao[N][0], posicao[N][1]].plot(p_s, posteriori / sum(posteriori), 
                                          color='blue')  # Plot da Posteriori

    ax[posicao[N][0], posicao[N][1]].grid(ls='--', color="lightgray", axis="x")  # Insere uma grade com linhas verticais.
    
    ax[posicao[N][0], posicao[N][1]].set_title('Amostra: ' + str(N) + ' - $p$, Proporção de Água ($W$)')
    ax[posicao[N][0], posicao[N][1]].set_xlabel('$p$, Proporção de Água ($W$)')
    ax[posicao[N][0], posicao[N][1]].set_ylabel('Plausibilidade')    
    ax[posicao[N][0], posicao[N][1]].grid(color='white', linewidth='0.3', ls='--')
    priori = posteriori  # Posteriori se torna à priori para a análise seguinte.

    
    
fig.suptitle('Grid Approximation usando a precisão de ' + str(precisao_grid) + 'pontos')
    
plt.show()


# # Amostras a partir da Posteriori
# 
# - Calcule ou aproxime a posteriori
# 
# 
# - Faça uma amostragem com reposição da posteriori
# 
# 
# - Calcular coisas com essa amostra

# In[11]:


precisao_grid = 300  # Para melhorar o efeito do scatter plot

# Gerando todas as hipóteses sobre a proporção de água sobre a superfície da Terra.
p_s = np.arange(0, 1 + 1/precisao_grid, 1/precisao_grid)  # precisao_grid é um ajuste para o vetor de p_s = [0, 1] 

# Construindo uma Priori.
priori = stats.uniform.pdf(p_s, loc=0, scale=1)  # uniforme(0, 1) 

# Amostra.
amostras = ['W', 'L', 'W', 'W', 'W', 'L', 'W', 'L', 'W']

# Transformando nossa amostra em valores numericos.
amostras_num = [1 if amostra == 'W' else 0 for amostra in amostras] 

verossimilhanca = stats.binom.pmf(np.sum(amostras_num), N, p=p_s) 
posteriori = verossimilhanca * priori  # Calculando a posteriori.
posteriori = posteriori / sum(posteriori)  # Normalizando a posteriori

# Posteriori
plt.figure(figsize=(17, 6))
posteriori = posteriori / sum(posteriori)  # Normalizando a Posteriori
plt.plot(p_s, posteriori, color='blue')  # Plot da Posteriori
plt.grid(axis='x', ls='--', color='white')
plt.title('Posteriori')
plt.xlabel('Proporção de Água na superfície da Terra \n (Nossas Hipóteses, $p_s$)')
plt.ylabel('Densidade')
plt.show()

# Amostragem da posteriori
plt.figure(figsize=(17, 6)) 
amostra_posteriori = np.random.choice(p_s, size=5000, replace=True, p=posteriori)
plt.scatter(amostra_posteriori, range(len(amostra_posteriori)), color='blue', s=1)  # Plot da Amostra Posteriori
plt.grid(axis='x', ls='--', color='white')
plt.xlim(0, 1)
plt.title('Amostra a partir da Posteriori (acima)')
plt.ylabel('Quantidade de Amostras')
plt.xlabel('Proporção de Água na superfície da Terra \n (Nossas Hipóteses, $p_s$)')
plt.show()


# ## Calculando coisas com a nossa amostra da Posteriori 

# Geralmente não usamos a distribuição à Posteriori propriamente, mas sim uma amostragem de sua distribuição. Assim podemos manipular e entender algumas informações de modo mais simples. Essa estratégia computacional será usada para praticamente todas as nossas análises como estatísticos bayesianos.
# 
# Com a amostra, temos total controle computacional de calcular e entender não só os resultados, mas também manipularmos a engrenagens internas do Golem.
# 
# Isso é um dos pontos principais que tornam a `abordagem bayesiana` superior aos métodos de *machine learning*, quando é necessário entender os motivos do resultado e não apenas saber um valor específico.
# 
# ```{note}
# O processo a seguir de manipulação é uma das coisas que torna a abordagem bayesiana
# um dos melhores métodos para análise de dados. Podemos obter o conhecimento dos parâmetros!
# ```
# 
# 
# Abaixo listamos algumas informações que queremos saber sobre a nossa análise:
# 
# 
# - Quanto de probabilidade à posteriori está abaixo, acima ou entre valores específicos do parâmetro?
# 
# 
# - Qual o valor do parâmetro que contém 50%, 80% ou 95% da probabilidade posteriori? *Intervalos de "Confiança"*?
# 
# 
# - Qual o valores dos parâmetros que **maximizam** a probabilidade à posteriori? **Minimiza** a perda à posteriori? *Estimativa do pontos*
# 
# 
# Nós que decidimos qual usar! Não há uma regra `infantil` para usarmos sempre $95\%$ ou $99\%$ de probabilidade. Essa escolha depende do grau de precisão que se pretende trabalhar. 

# Existem, em estatística, basicamente dois tipos de intervalos: `Intervalo de Percentil` e `HPDI` (*Highest posterior density intervals* - Ou seja, o maior intervalo da densidade posteriori) 

# **Intervalos de Percentil**: São as áreas de cada região (*indicados para serem usados em distribuições simétricas*)
# 
# **HPDI**: É o intervalo mais estreito possível que contém a massa de probabilidade.
# 
# ---
# 
# O que precisamos saber é que o intervalo é apenas um resumo, eles comprimem a informação, mas o que geralmente importa é o formato da posteriori, `não há nada nos limites que geram o intervalos que tenha propriedades mágicas`.  

# In[12]:


precisao_grid = 300  # Para melhorar o efeito do scatter plot

# Gerando todas as hipóteses sobre a proporção de água sobre a superfície da Terra.
p_s = np.arange(0, 1 + 1/precisao_grid, 1/precisao_grid)  # precisao_grid é um ajuste para o vetor de p_s = [0, 1] 

# Construindo uma Priori.
priori = stats.uniform.pdf(p_s, loc=0, scale=1)  # uniforme(0, 1) 

# Amostra.
amostras = ['W', 'L', 'W', 'W', 'W', 'L', 'W', 'L', 'W']

# Transformando nossa amostra em valores numericos.
amostras_num = [1 if amostra == 'W' else 0 for amostra in amostras]

N = len(amostras)  # É a variável que determina o tamanho da amostra que estamos utilizando no momento.
verossimilhanca = stats.binom.pmf(np.sum(amostras_num), N, p=p_s) 
posteriori = verossimilhanca * priori  # Calculando a posteriori.
posteriori = posteriori / sum(posteriori)  # Normalizando a posteriori


# In[13]:



def probability_posteriori(hipoteses, posteriori, param_sup, param_inf=False, qtd_amostra=1000, plot=True, show_text=False):
    """Função que retorna a quantidade de pontos proporcionais (p) dentro um range"""
    
    # Calculando o tamanho da amostra da posteriori
    amostra = np.random.choice(p_s, size=qtd_amostra, replace=True, p=posteriori)
    
    # Quantidade de pontos da amostra da posteriori que são maiores do que o parâmetro_1 
    prob = amostra <= param_sup
    
    # Se o parâmetro inferiori foi passado.
    if param_inf and param_inf < param_sup:
        prob_param_inf = amostra >= param_inf
        prob = prob * prob_param_inf  # Juntando ambas contagens do param_1 e do param_2
        
    # Configurações do plot
    if plot:
        hipoteses_filtrado_superior = hipoteses <= param_sup  # Todas as hipóteses que são menores que param_sup
        
        # Se o parâmetro inferiori foi passado.
        if param_inf:
            hipoteses_filtrado_inferior = hipoteses >= param_inf
            posteriori_filtrada = posteriori * hipoteses_filtrado_superior * hipoteses_filtrado_inferior
            texto = ('Probabilidade da proporção de água (p) na superfície da Terra estar \n entre ' + str(param_inf) + ' e ' + str(param_sup) + ' é igual à ' + str(round(np.sum(prob) / len(amostra) * 100)) + '%, dado a amostra.')
        else:
            posteriori_filtrada = posteriori * hipoteses_filtrado_superior
            texto = ('Probabilidade da proporção de água (p) na superfície da Terra estar \n entre 0 e ' + str(param_sup) + ' é igual à ' + str(round(np.sum(prob) / len(amostra) * 100)) + '%, dado a amostra.')
             
        plt.figure(figsize=(17, 9))
        plt.plot(hipoteses, posteriori)  # Plot posteriori
        plt.fill_between(hipoteses, 0, posteriori_filtrada, alpha=0.5)
        
        plt.title('Probabilidade das hipóteses da superfície da Terra estar coberta por água')
        plt.xlabel('Hipóteses, $p_s$')
        plt.ylabel('Posteriori')
        plt.grid(axis='x', ls='--', color='white')

        plt.show()
        
        if show_text:
            print(texto)
        
    else:
        
        return np.sum(prob) / len(amostra)


# In[14]:


# Probabilidade da proporção da superfície de Terra estar entre parâmtros abaixo:

# =======================================================
#         Configure os p_s superiores e inferiores
# -------------------------------------------------------

parametro_p_inferior = 0.5  # [0, 1] or False

parametro_p_superior = 0.7  # [0, 1]

# =======================================================

# Chamando a função probability_posteriori com plot=True
probability_posteriori(p_s, posteriori, param_inf=parametro_p_inferior, param_sup=parametro_p_superior, show_text=True)


# Nós normalmente não usamos estimativas pontuais para tomar decisões como outras escolas estatísticas tendem a pensar. Se assim fosse, era como se tivéssemos colocando toda a certeza num só ponto ($\theta = 0,63$, por exemplo) ou, pelo menos, escolhendo o valor que maximiza a probabilidade ($\theta = 0,63$, por exemplo) mas ainda ignorando todos os outros possíveis valores viáveis.
# 
# Assim a proposta bayesiana tem as seguintes considerações: 
# 
# 
# - A Posteriori inteira contém toda a informação!
# 
# 
# - O melhor ponto depende, sempre, da proposta.
# 
# 
# - A `média` quase sempre é mais sensível do que a `moda`.

# ## Falando um pouco sobre intervalos

# - **Intervalo de Confiança**:
#     - Esse é um termo não bayesiano que `nem sempre significa o que diz`.
#     
#     
# - **Intervalo de credibilidade**:
#     - Não devemos acreditar na credibilidade `a menos que acreditemos nos dados e no modelo`.

# ### Checagem da predição do modelo

# - A probabilidade à posteriori nunca é suficiente.
# 
# 
# - Até os melhores modelos podem fazer predições terríveis.
# 
# 
# - Nós também devemos sempre checar as suposições do modelo.
# 
# 
# - **Checagem preditiva**: Podemos usar amostras da posteriori para analisar as observações da simuladas.

# ### Vamos entender como fazer simulações a partir da posteriori

# In[15]:


precisao_grid = 300  # Para melhorar o efeito do scatter plot

# Gerando todas as hipóteses sobre a proporção de água sobre a superfície da Terra.
p_s = np.arange(0, 1 + 1/precisao_grid, 1/precisao_grid)  # precisao_grid é um ajuste para o vetor de p_s = [0, 1] 

# Construindo uma Priori.
priori = stats.uniform.pdf(p_s, loc=0, scale=1)  # uniforme(0, 1) 

# Amostra.
amostras = ['W', 'L', 'W', 'W', 'W', 'L', 'W', 'L', 'W']

# Transformando nossa amostra em valores numericos.
amostras_num = [1 if amostra == 'W' else 0 for amostra in amostras]

N = len(amostras)  # É a variável que determina o tamanho da amostra que estamos utilizando no momento.
verossimilhanca = stats.binom.pmf(np.sum(amostras_num), N, p=p_s) 
posteriori = verossimilhanca * priori  # Calculando a posteriori.
posteriori = posteriori / sum(posteriori)  # Normalizando a posteriori

# Posteriori
plt.figure(figsize=(17, 6))
posteriori = posteriori / sum(posteriori)
plt.plot(p_s, posteriori, color='blue')  # Plot da Posteriori
plt.grid(color='white', linewidth='0.2', ls='--')

max_posteriori = max(posteriori) / 1  # Proposta de um tamanho da barra horizontal

# Plotando 3 pontos verticais
plt.vlines(0.3, 0, max_posteriori, color='red', ls='--', lw=3)  # Ponto 1
plt.vlines(0.5, 0, max_posteriori, color='orange', ls='--', lw=3)  # Ponto 2
plt.vlines(0.9, 0, max_posteriori, color='green', ls='--', lw=3)  # Ponto 3

plt.title('Posteriori')
plt.xlabel('Proporção de Água na superfície da Terra \n (Nossas Hipóteses ($p_s$))')
plt.ylabel('Densidade')
plt.show()


# Nossas três `estimativas pontuais` de $p$ serão colocadas na distribuição binomial e iremos obter a forma da distribuição desse parâmetro, com $N=9$ elementos sorteados.
# 
# ```{note}
# Explicação mais matemática abaixo!
# ```

# In[16]:


fig, (ax1, ax2, ax3) = plt.subplots(1, 3, figsize=(17, 7))

ax1.bar(np.arange(0, 10), stats.binom.pmf(np.arange(0, 10), n=9, p=0.3), color='red')
ax1.set_title("Usando $p=0.3$")
ax1.set_ylabel("Probabilidade")
ax1.set_xlabel("$W$")
ax1.grid(axis='y', ls='--', color='white')
ax1.set_ylim(0, 0.4)

ax2.bar(np.arange(0, 10), stats.binom.pmf(np.arange(0, 10), n=9, p=0.5), color='orange')
ax2.set_title("Usando $p=0.5$")
ax2.set_xlabel("$W$")
ax2.grid(axis='y', ls='--', color='white')
ax2.set_ylim(0, 0.4)
ax2.set_yticklabels([])

ax3.bar(np.arange(0, 10), stats.binom.pmf(np.arange(0, 10), n=9, p=0.9), color='green')
ax3.set_title("Usando $p=0.9$")
ax3.set_xlabel("$W$")
ax3.grid(axis='y', ls='--', color='white')
ax3.set_ylim(0, 0.4)
ax3.set_yticklabels([])

fig.suptitle('Distribuição Binomial \n ($N=9$)')

plt.subplots_adjust(wspace=0, hspace=0)
plt.show()


# In[17]:


# Gerando a distribuição preditiva binomial com amostras de p da posteriori

precisao_grid = 300  # Para melhorar o efeito do scatter plot

# Gerando todas as hipóteses sobre a proporção de água sobre a superfície da Terra.
p_s = np.arange(0, 1 + 1/precisao_grid, 1/precisao_grid)  # precisao_grid é um ajuste para o vetor de p_s = [0, 1] 

# Construindo uma Priori.
priori = stats.uniform.pdf(p_s, loc=0, scale=1)  # uniforme(0, 1) 

# Amostra.
amostras = ['W', 'L', 'W', 'W', 'W', 'L', 'W', 'L', 'W']

# Transformando nossa amostra em valores numericos.
amostras_num = [1 if amostra == 'W' else 0 for amostra in amostras]

N = len(amostras)  # É a variável que determina o tamanho da amostra que estamos utilizando no momento.
verossimilhanca = stats.binom.pmf(np.sum(amostras_num), N, p=p_s) 
posteriori = verossimilhanca * priori  # Calculando a posteriori.
posteriori = posteriori / sum(posteriori)  # Normalizando a posteriori

amostra = []
for i in range(100):
    p_amostrado = np.random.choice(p_s, size=1, replace=True, p=posteriori)
    amostra_binomial = stats.binom.rvs(n=9, p=p_amostrado, size=100)  # 100 amostras para cada p_amostrado
    amostra.append(amostra_binomial)
    
# Plot
plt.figure(figsize=(17,9))
plt.hist(np.ravel(amostra), density=True, rwidth=0.8, bins=10)

plt.grid(axis='y', ls='--', color='white')
plt.xlabel('$w$')
plt.ylabel('Probabilidade')
plt.title('Distribuição de Posteriori Preditiva \n ($Binominal$)')
plt.show()


# # Resumo

# Achei interessante fazer um resumo mais matemático para eu conseguir alinhar as minhas ideias, essa parte não está  diretamente no conteúdo original dessa aula. Não necessário ler essa parte para continuar.
#  
# ----
# 
# A distribuição binomial é uma função matemática comum do ponto de vista algébrico. Ela tem como três parâmetros, ($N, W, p$), e que retorna a probabilidade de ocorrer esse determinado evento! 
# 
# Ná anáĺise de dados, quais são as variáveis que normalmente temos? 
# 
# - N = Quantidade de amostra (count no banco de dados?)
# 
# - W = Quantas vezes que ocorreu o sucesso?
# 
# Mas ainda nos falta saber qual o $p$? Se tivessêmos o $p$, poderiamos calcular a probabilidade da binomial!
# 
# Mas o $p$ é justamente o valor que eu quero obter mais conhecimento.
# 
# Então podemos definir a verossimilhança da seguinte forma:
# 
# 
# - Separar todos os $p$ que forem plausíveis, ou seja, as minhas hipóteses.
# 
# 
# - Inserir a sua crença como um peso para todos os $p$'s separados anteriormente, ou seja, uma distribuição de probabilidades para os $p$'s. Essa é à priori.
# 
# 
# - Calcular para cada $p$', que foi separado no primeiro passo, qual é a probabilidade da binomial usando os $N, W$ e os $p$'s. A escolha do $p$' que tem associada a máxima probabilidade, chamaremos de máxima verossimilhança. Para todos os $p$'s temos uma probabilidade associada. Perceba soma da probabilidade de todos os $p$'s podem não somar $1$. Pois elas são, individualmente, apenas a probabilidade da distribuição binonial com o parâmetros $N, W$ e $p$.
# 
# Chama-se `verossimilhança`, em linguagem coerente ao atributo daquilo que parece intuitivamente verdadeiro, isto é, o que é atribuído a uma realidade portadora de uma aparência ou de uma probabilidade de verdade, na relação ambígua que se estabelece entre imagem e ideia.
# 
# 
# - A `verossimilhança` ponderada (*multiplicado*) pela nossa distribuição `priori`, é a `posteriori`!
# 
# 
# Então o gráfico anterior, com 3 cores, é quando fixo um $p$ específico e não uso mais o valor obtido da amostra $W$, mas faço o cálculo da probabilidade de ocorrer cada um dos possíveis valores de $W$ dado $p$. 
# 
# 
# E, por fim, para gerar a distribuição preditiva é necessário fazer a amostragem dos $p$'s e com eles gerar da distribuição preditiva amostras. O último gráfico faz isso e gera a probabilidade de, com $9$ lançamentos ($n=9$), qual é a probabilidade de todos os possíveis valores de $W$.
